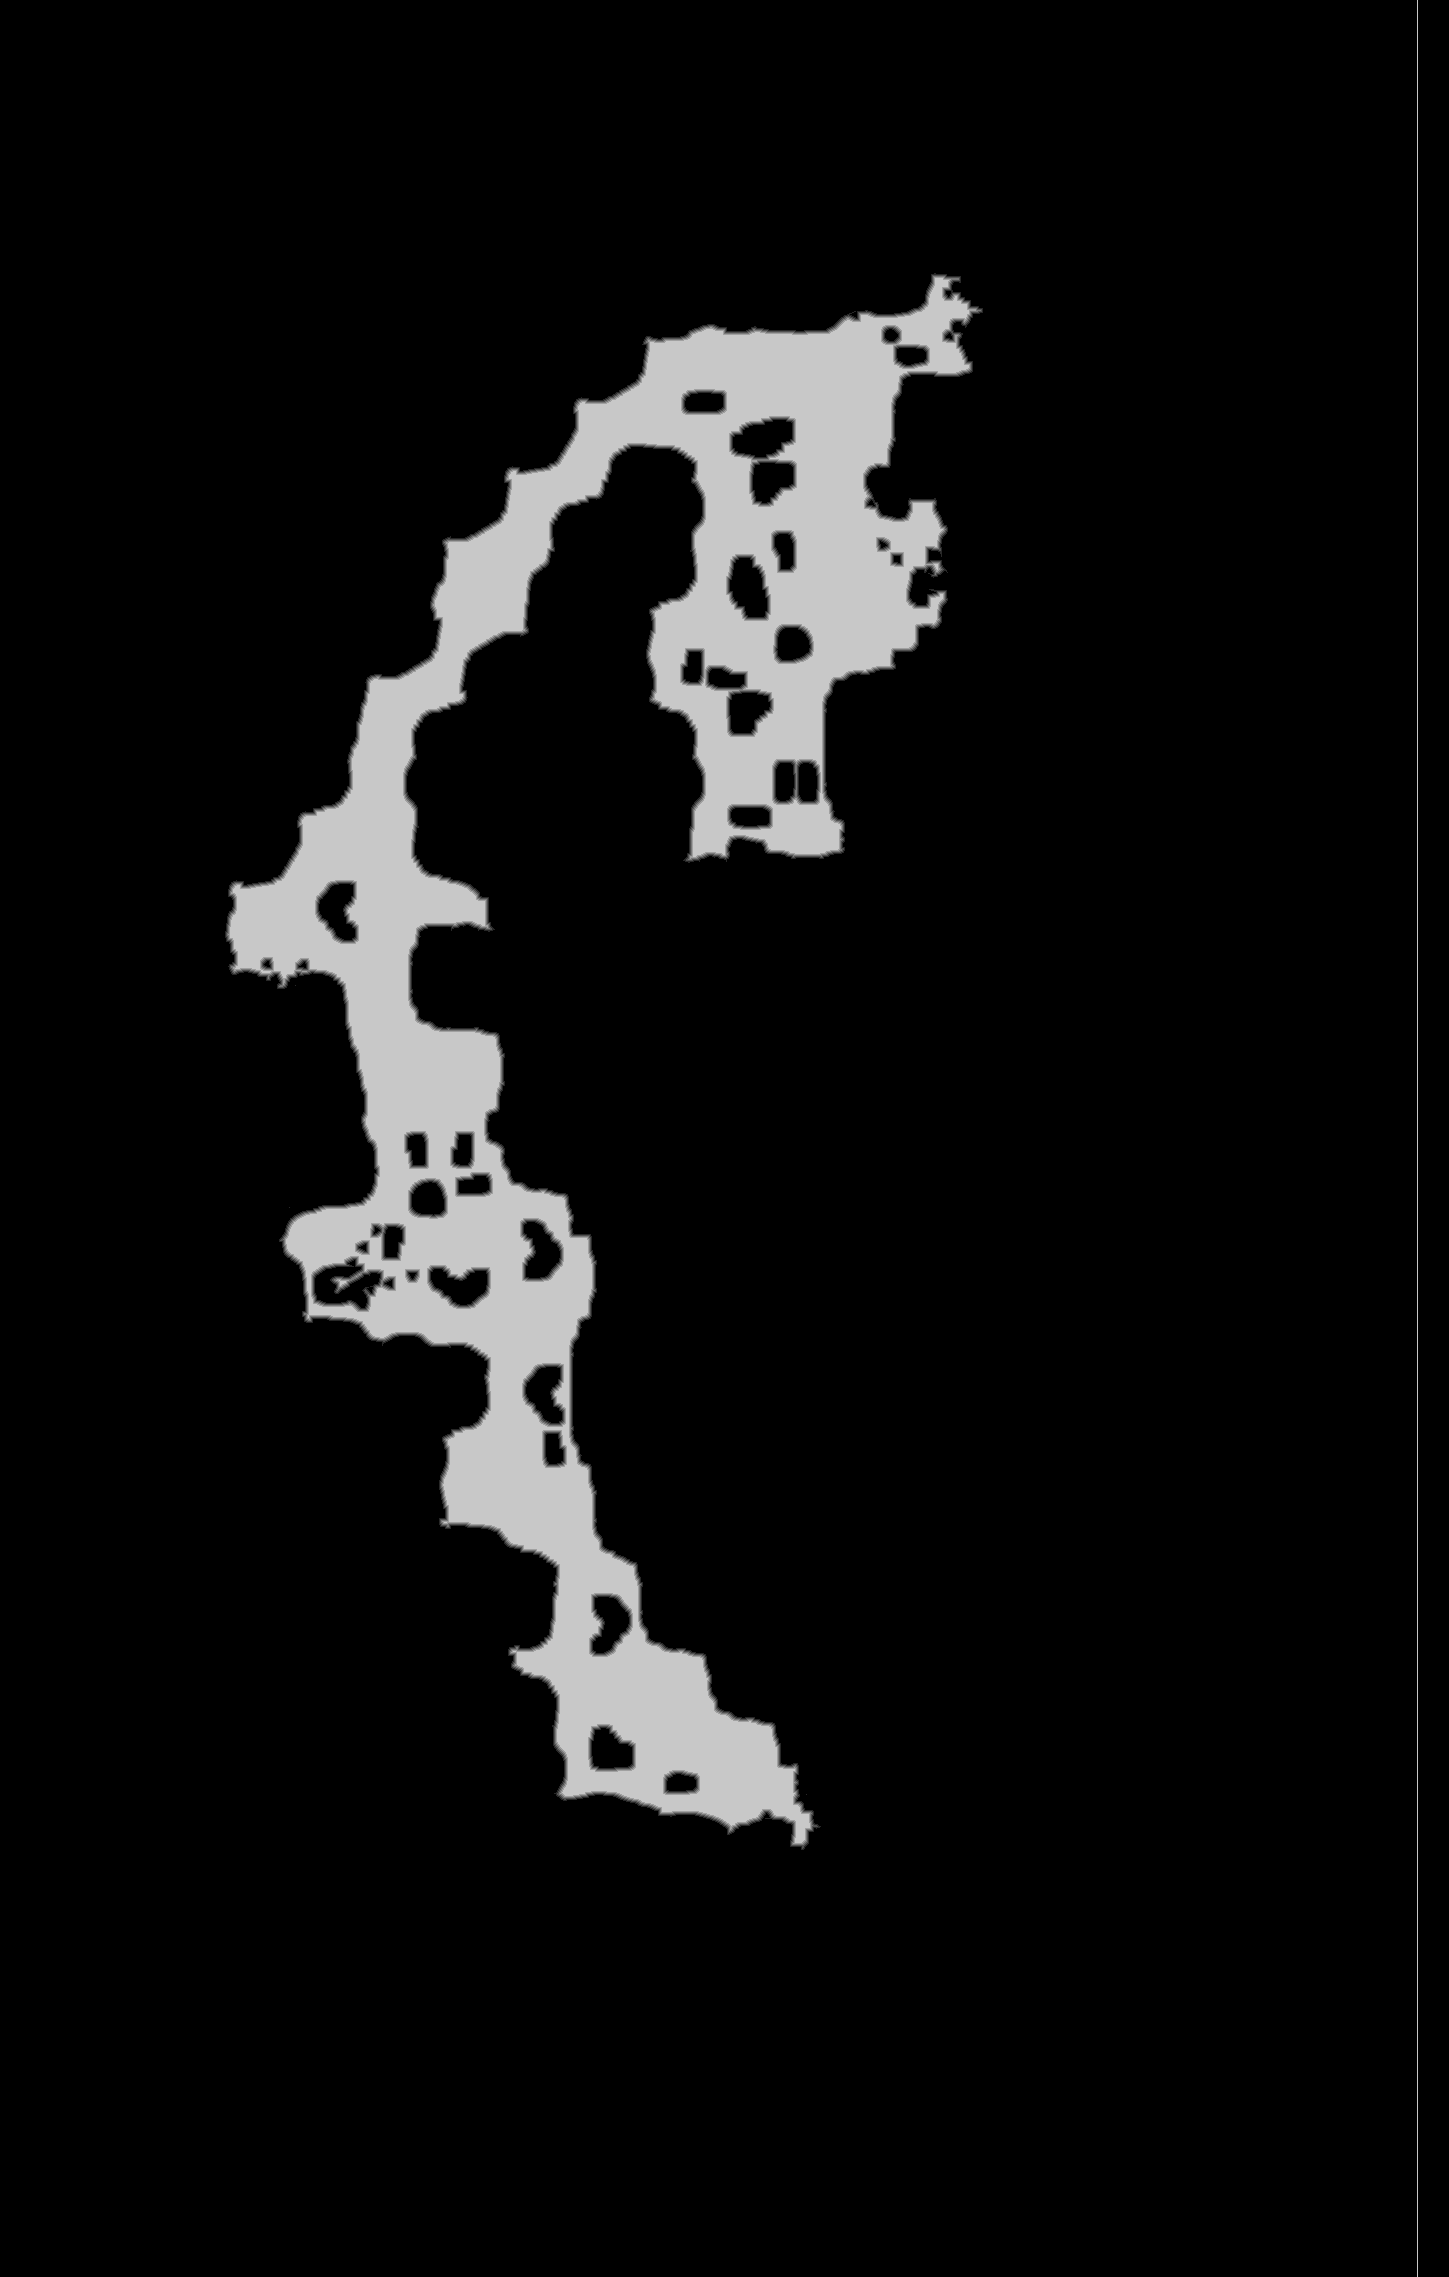

The table this chart was drawn from, first rows:
base	0x3dc33a00000
origin	0x790020
stride	725
width	1449
height	2277
nibble	0	3003545
nibble	1	12697
nibble	2	12815
nibble	3	12915
nibble	4	12821
nibble	5	244580
